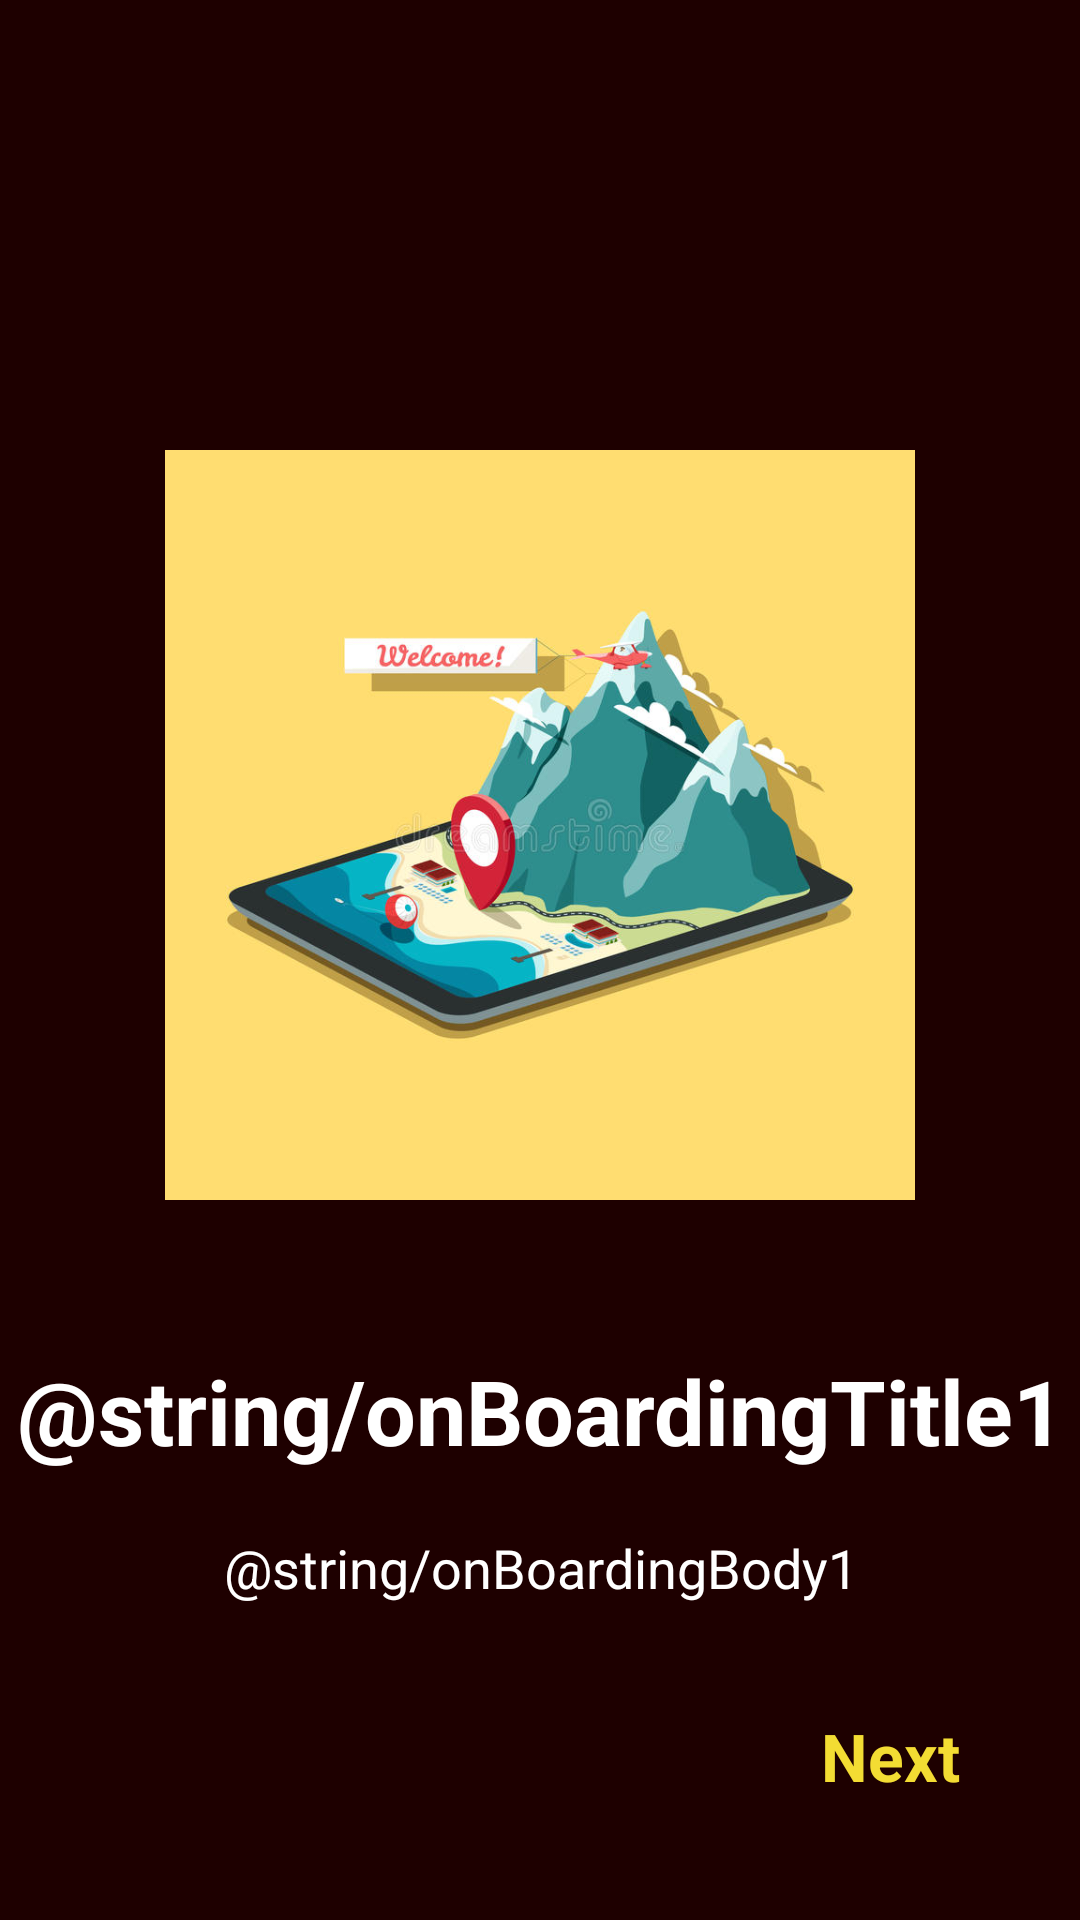

Produce the Android XML layout that renders to this screen, including the resource entries it uses.
<!-- AndroidManifest.xml: application theme Theme.GeoStereo -->
<!-- res/layout/fragment_first_screen.xml -->
<?xml version="1.0" encoding="utf-8"?>
<layout xmlns:android="http://schemas.android.com/apk/res/android"
    xmlns:app="http://schemas.android.com/apk/res-auto"
    xmlns:tools="http://schemas.android.com/tools"
    tools:context=".onboarding.screens.FirstScreen">

    <data>

        <variable
            name="viewModel"
            type="com.campfire.geostereo.data.PrimaryViewModel" />

        <variable
            name="firstScreen"
            type="com.campfire.geostereo.onboarding.screens.FirstScreen" />
    </data>

    <ScrollView
        android:layout_width="match_parent"
        android:layout_height="match_parent"
        android:fillViewport="true">

        <androidx.constraintlayout.widget.ConstraintLayout
            android:layout_width="match_parent"
            android:layout_height="wrap_content"
            android:background="@color/dark_brown">

            <ImageView
                android:id="@+id/firstScreenImage"
                android:layout_width="250dp"
                android:layout_height="250dp"
                android:layout_marginTop="150dp"
                android:importantForAccessibility="no"
                android:src="@drawable/onboarding1"
                app:layout_constraintEnd_toEndOf="parent"
                app:layout_constraintStart_toStartOf="parent"
                app:layout_constraintTop_toTopOf="parent" />

            <TextView
                android:id="@+id/firstScreenTitle"
                android:layout_width="wrap_content"
                android:layout_height="wrap_content"
                android:layout_marginStart="90dp"
                android:layout_marginTop="50dp"
                android:layout_marginEnd="89dp"
                android:text="@string/onBoardingTitle1"
                android:textColor="@color/white"
                android:textSize="30sp"
                android:textStyle="bold"
                app:layout_constraintEnd_toEndOf="parent"
                app:layout_constraintStart_toStartOf="parent"
                app:layout_constraintTop_toBottomOf="@+id/firstScreenImage" />

            <TextView
                android:id="@+id/firstScreenDescription"
                android:layout_width="0dp"
                android:layout_height="wrap_content"
                android:layout_marginStart="50dp"
                android:layout_marginTop="20dp"
                android:layout_marginEnd="50dp"
                android:gravity="center"
                android:text="@string/onBoardingBody1"
                android:textColor="@color/white"
                android:textSize="18sp"
                app:layout_constraintEnd_toEndOf="parent"
                app:layout_constraintStart_toStartOf="parent"
                app:layout_constraintTop_toBottomOf="@+id/firstScreenTitle" />

            <TextView
                android:id="@+id/firstScreenNext"
                android:layout_width="wrap_content"
                android:layout_height="wrap_content"
                android:layout_marginEnd="40dp"
                android:layout_marginBottom="40dp"
                android:text="@string/next"
                android:textColor="@color/yellow"
                android:textSize="22sp"
                android:textStyle="bold"
                app:layout_constraintBottom_toBottomOf="parent"
                app:layout_constraintEnd_toEndOf="parent" />
        </androidx.constraintlayout.widget.ConstraintLayout>
    </ScrollView>
</layout>
<!-- resources referenced by this layout -->
<resources>
  <color name="dark_brown">#1e0000</color>
  <color name="white">#FFFFFFFF</color>
  
      // Custom color palette
  <color name="yellow">#f3dc33</color>
  <!-- drawable onboarding1: jpg bitmap (drawable, 52711 bytes) -->
  <string name="next">Next</string>
  <style name="Theme.GeoStereo" parent="Theme.MaterialComponents.DayNight.DarkActionBar">
          
          <item name="colorPrimary">@color/brown</item>
          <item name="colorPrimaryVariant">@color/dark_brown</item>
          <item name="colorOnPrimary">@color/white</item>
          
          <item name="colorSecondary">@color/yellow</item>
          <item name="colorSecondaryVariant">@color/dark_yellow</item>
          <item name="colorOnSecondary">@color/black</item>
          
          <item name="android:statusBarColor">?attr/colorPrimaryVariant</item>
          
      </style>
  <color name="brown">#3c2408</color>
  <color name="dark_yellow">#bcab00</color>
  <color name="black">#FF000000</color>
</resources>
